Run: headless pygame with SDL's dummy video driver; simulated clock (each Clock.tick advances the game by its frame time, no real sleeping); random seed 0; keys injected as events and as key.get_pressed() state; no mouse input.
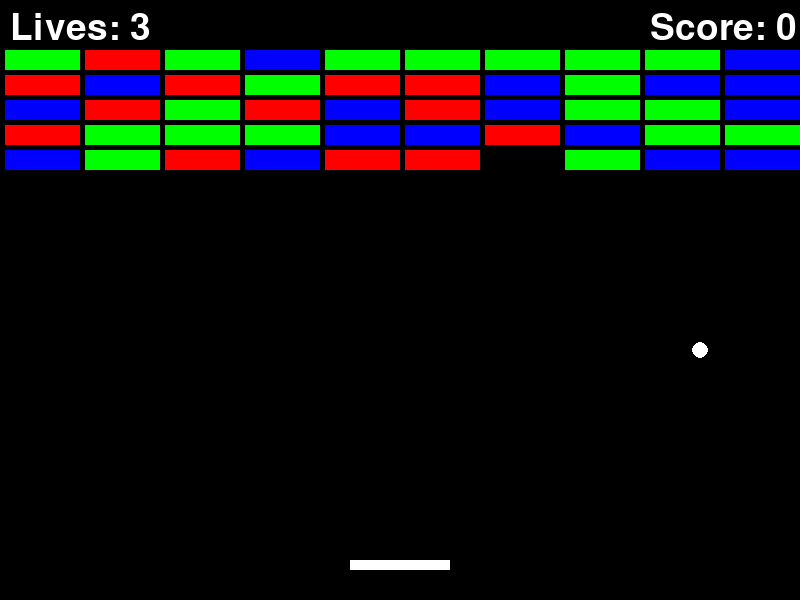
Frame 1 of 4 · flips 1–60 · no input
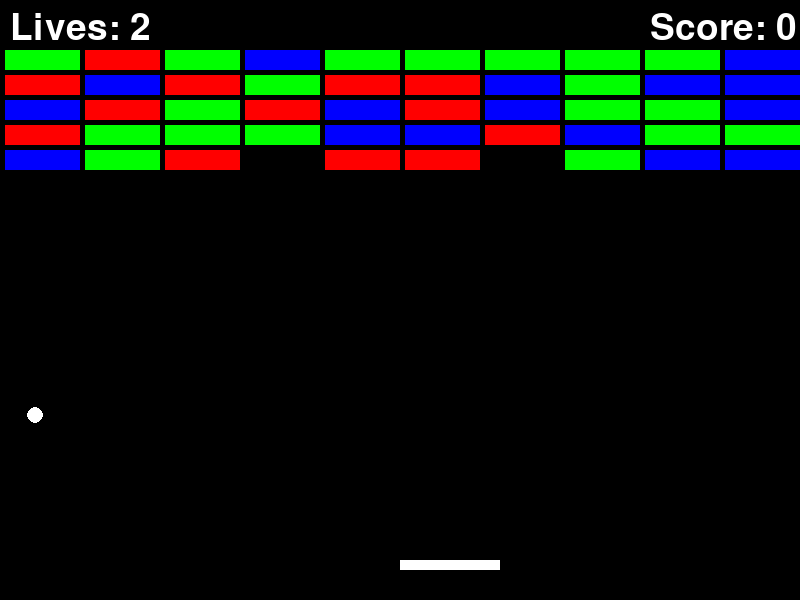
Frame 2 of 4 · flips 61–180 · tapped SPACE, RETURN · held RIGHT (→), D
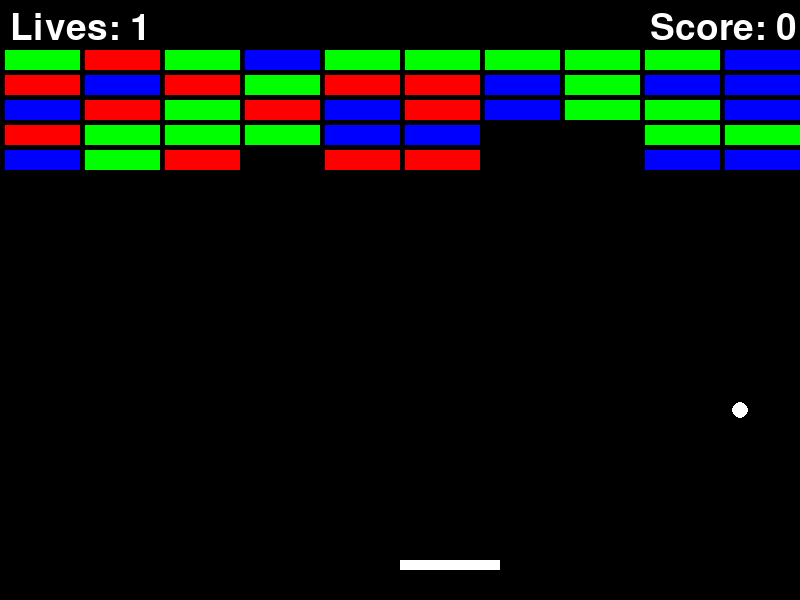
Frame 3 of 4 · flips 181–300 · held DOWN (↓), S
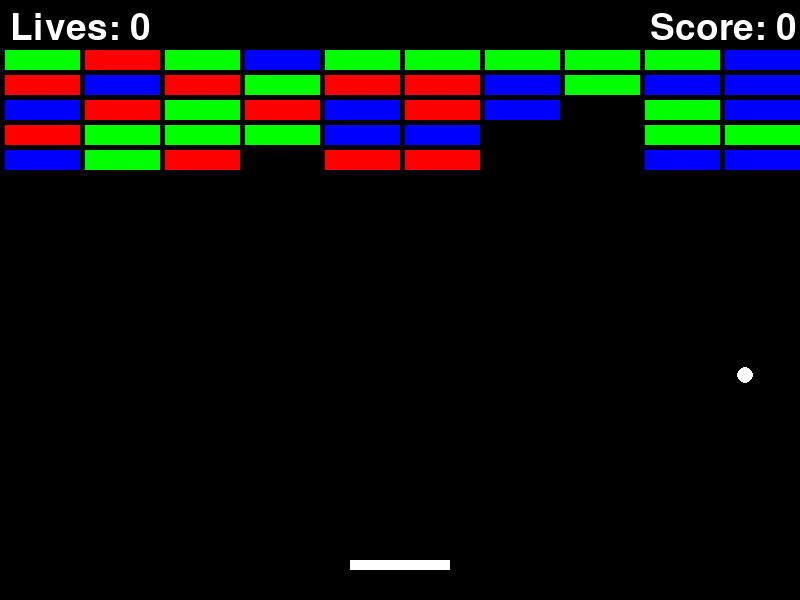
Frame 4 of 4 · flips 301–420 · held LEFT (←), A, UP (↑), W

The pygame program that drew these frames:

import pygame
import random



#initialize pygame
pygame.init()


#global variables
SCREEN_WIDTH = 800
SCREEN_HEIGHT = 600
WHITE = (255, 255, 255)
BLUE = (0, 0, 255)
GREEN = (0, 255, 0)
RED = (255, 0, 0)
YELLOW = (255, 255, 0)
BLACK = (0, 0, 0)


#paddle dimensions
PADDLE_WIDTH = 100
PADDLE_HEIGHT = 10
PADDLE_VEL = 50


#ball dimensions
BALL_RADIUS = 8
BALL_VEL = 5


#Brick seting
BRICK_WIDTH = 75
BRICK_HEIGHT = 20
BRICK_VEL = 5
BRICK_ROWS = 5
BRICK_COLS = 10
BRICK_OFFSET_TOP = 50
BRICK_PADDING = 5


#game window
screen = pygame.display.set_mode((SCREEN_WIDTH, SCREEN_HEIGHT))
pygame.display.set_caption('Breakout')



#paddle class
class Paddle:
    def __init__(self):
        self.x = (SCREEN_WIDTH - PADDLE_WIDTH) // 2
        self.y = SCREEN_HEIGHT - 40 
        self.vel = PADDLE_VEL
        self.rect = pygame.Rect(self.x, self.y, PADDLE_WIDTH, PADDLE_HEIGHT)
        
    def move(self, derection):
        if derection == 'left' and self.x > 0:
            self.x -= self.vel
        if derection == 'right' and self.x < SCREEN_WIDTH - PADDLE_WIDTH:
            self.x += self.vel
        self.rect = pygame.Rect(self.x, self.y, PADDLE_WIDTH, PADDLE_HEIGHT)
        
    def draw(self):
        pygame.draw.rect(screen, WHITE, self.rect)
        

#ball class
class Ball:
    def __init__(self):
        self.x = SCREEN_WIDTH // 2
        self.y = SCREEN_HEIGHT // 2
        self.x_vel = random.choice([-BALL_VEL, BALL_VEL])
        self.y_vel = -BALL_VEL
        self.rect = pygame.Rect(self.x - BALL_RADIUS, self.y - BALL_RADIUS, BALL_RADIUS * 2, BALL_RADIUS * 2)
        
    def move(self):
        self.x += self.x_vel
        self.y += self.y_vel
        
        
        #Bounce off the walls
        if self.x <= 0 or self.x >= SCREEN_WIDTH - BALL_RADIUS * 2:
            self.x_vel *= -1
        if self.y <= 0:
            self.y_vel *= -1
        self.rect = pygame.Rect(self.x - BALL_RADIUS, self.y - BALL_RADIUS, BALL_RADIUS * 2, BALL_RADIUS * 2)
        
        
    def draw(self):
        pygame.draw.circle(screen, WHITE, (self.x, self.y), BALL_RADIUS)
        
    def reset(self):
        self.__init__()
        
        
        
    
    #brick class
    
    
class Brick:
        def __init__(self, x,y, color):
            self.x = x
            self.y = y
            self.color = color
            self.rect = pygame.Rect(self.x, self.y, BRICK_WIDTH, BRICK_HEIGHT)
            
        def draw(self):
            pygame.draw.rect(screen, self.color, self.rect)
            
            
            
            
# Function to create the bricks
def create_bricks():
    bricks = []
    colors = [RED, GREEN, BLUE]
    for row in range(BRICK_ROWS):
        for col in range(BRICK_COLS):
            x = col * (BRICK_WIDTH + BRICK_PADDING) + BRICK_PADDING
            y = row * (BRICK_HEIGHT + BRICK_PADDING) + BRICK_OFFSET_TOP
            brick = Brick(x, y, random.choice(colors))
            bricks.append(brick)
    return bricks
      
      
      
#cheack for collision
def check_collision(ball, paddle, bricks):
    if ball.rect.colliderect(paddle.rect):
        ball.y_vel *= -1
        
    for brick in bricks:
        if ball.rect.colliderect(brick.rect):
            ball.y_vel *= -1
            bricks.remove(brick)
    return bricks


#game loop

def main():
    clock = pygame.time.Clock()
    font = pygame.font.SysFont(None, 55)
    
    #paddle, ball and bricks initialization
    paddle = Paddle()
    ball = Ball()
    bricks = create_bricks()
    
   # Game veriables
    score = 0
    lives = 3
    ruuning = True
    
    
    while ruuning:
        screen.fill(BLACK)
        for event in pygame.event.get():
            if event.type == pygame.QUIT:
                ruuning = False
                pygame.display.quit()
                
            if event.type == pygame.KEYDOWN:
                if event.key == pygame.K_LEFT:
                    paddle.move('left')
                if event.key == pygame.K_RIGHT:
                    paddle.move('right')
            if event.type == pygame.KEYUP:
                if event.key == pygame.K_LEFT or event.key == pygame.K_RIGHT:
                    paddle.move('stop')
                    
        #move ball
        ball.move()
        
        #check for collision
        bricks = check_collision(ball, paddle, bricks)
        
        #Ball hits the bottom
        if ball.y >= SCREEN_HEIGHT - BALL_RADIUS * 2:
            lives -= 1
            ball.reset()
        
        #draw paddle, ball and bricks
        paddle.draw()
        ball.draw()
        for brick in bricks:
            brick.draw()
            
        #display score and lives
        text = font.render('Score: ' + str(score), True, WHITE)
        screen.blit(text, (SCREEN_WIDTH - 150, 10))
        text = font.render('Lives: ' + str(lives), True, WHITE)
        screen.blit(text, (10, 10))
        
        pygame.display.update()
        clock.tick(60)
        
    pygame.quit()
    
    
  
  
  
    
    
#start game
if __name__ == '__main__':
    main()
    
    
        

            
      
    

   
    
        

        

        
        
      
